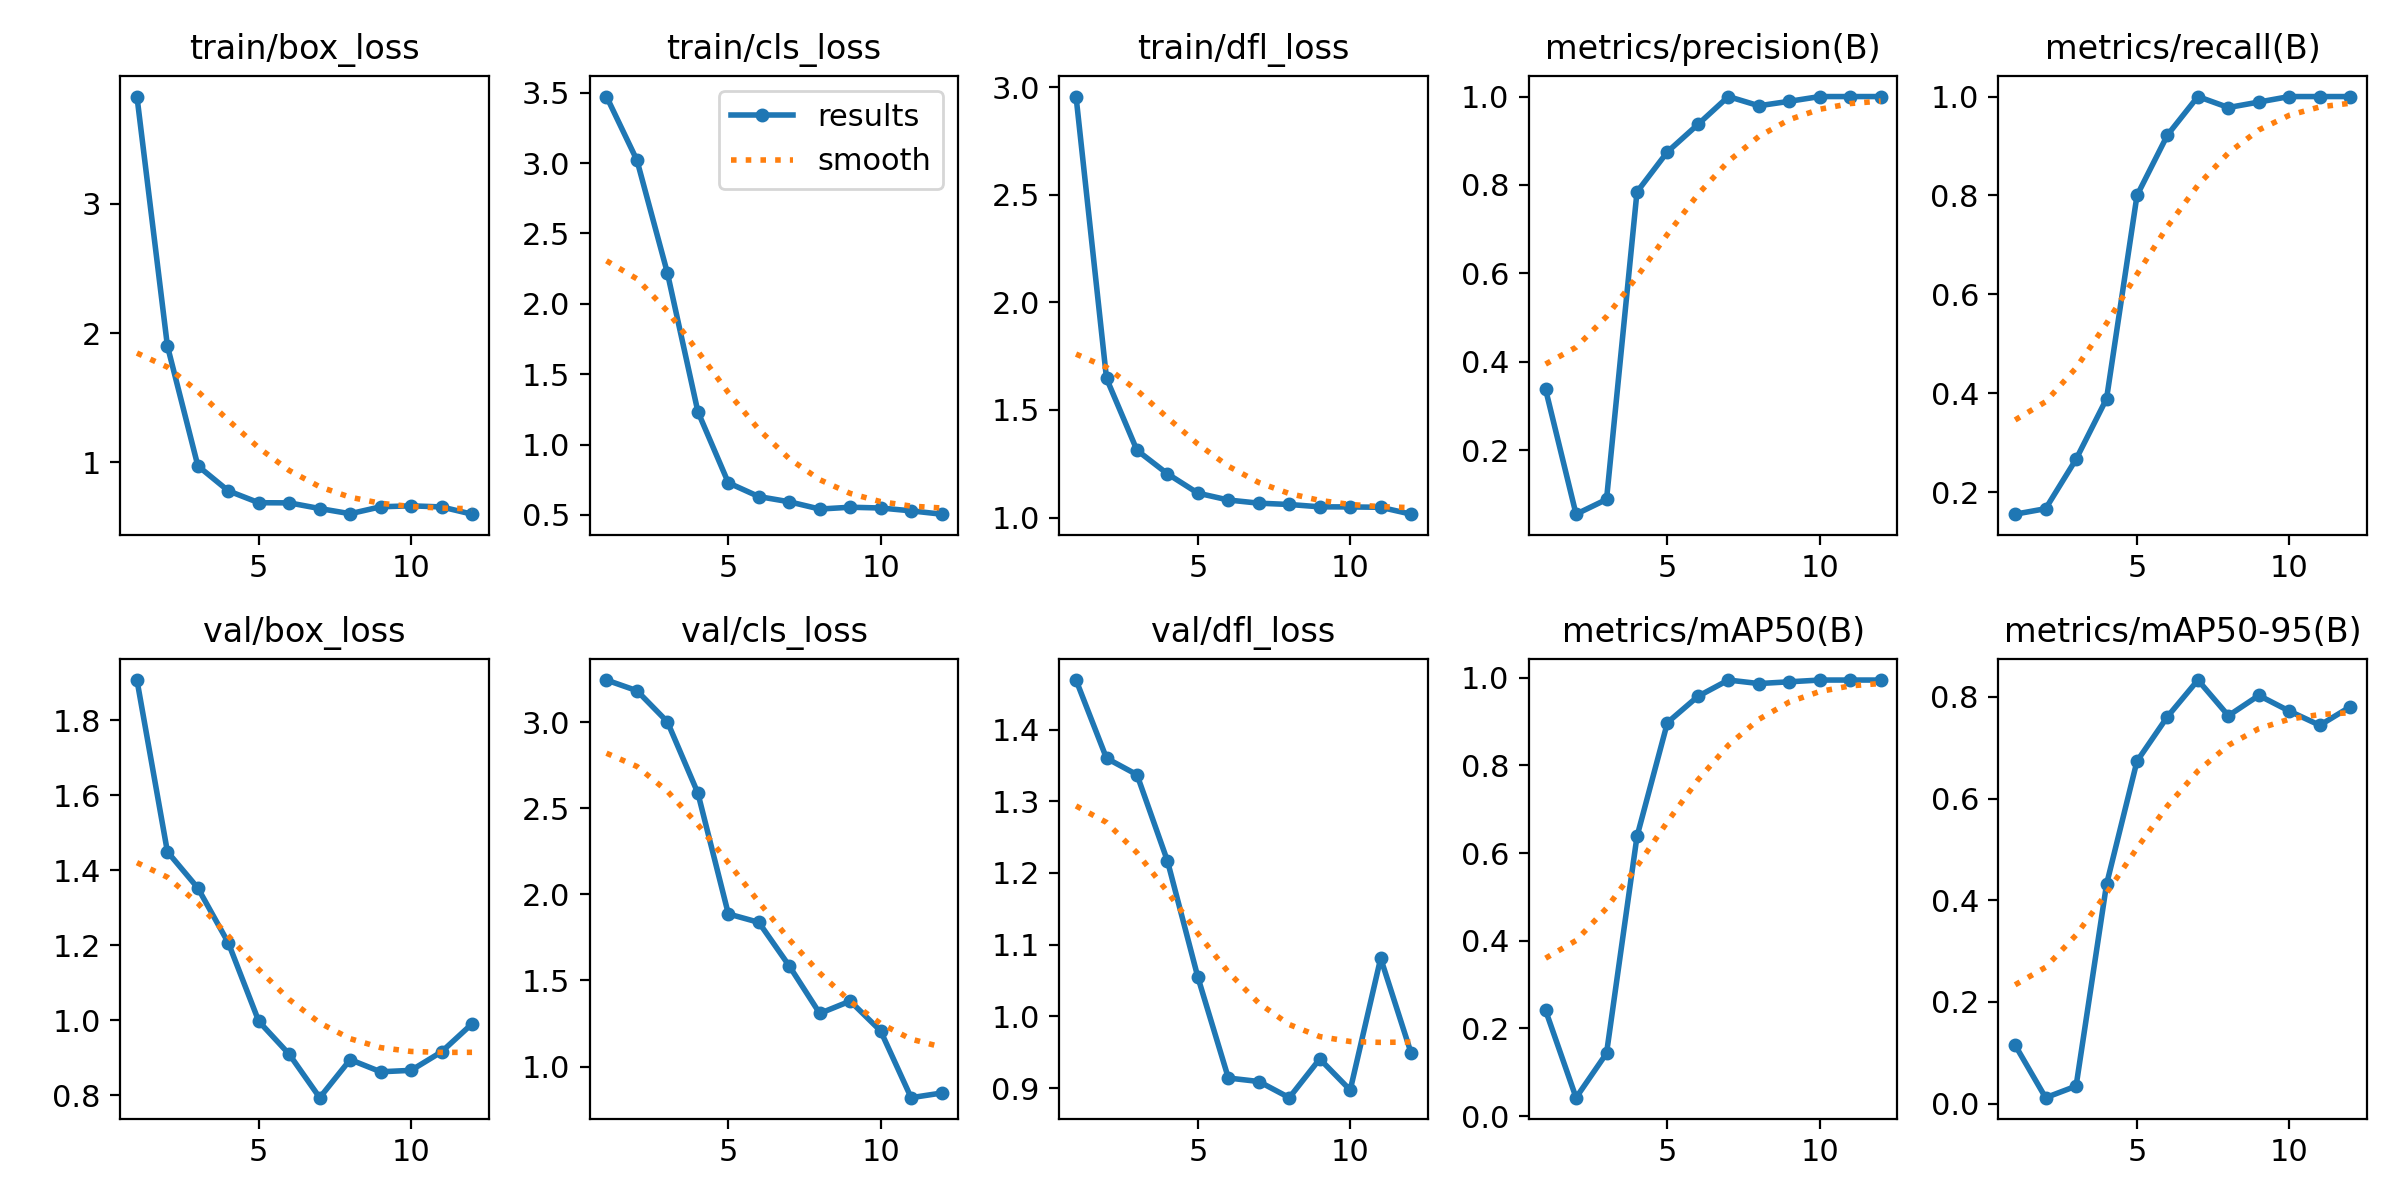

The data file committed next to this chart (first rows):
epoch, time, train/box_loss, train/cls_loss, train/dfl_loss, metrics/precision(B), metrics/recall(B), metrics/mAP50(B), metrics/mAP50-95(B), val/box_loss, val/cls_loss, val/dfl_loss, lr/pg0, lr/pg1, lr/pg2
1, 1.203, 3.829, 3.473, 2.957, 0.3377, 0.1556, 0.2412, 0.1151, 1.907, 3.245, 1.469, 0.0001143, 0.0001143, 0.0001143
2, 2.453, 1.901, 3.02, 1.647, 0.05556, 0.1667, 0.04198, 0.01185, 1.449, 3.183, 1.36, 0.0002405, 0.0002405, 0.0002405
3, 3.831, 0.9731, 2.219, 1.313, 0.08889, 0.2667, 0.1432, 0.03456, 1.352, 3.003, 1.337, 0.0003642, 0.0003642, 0.0003642
4, 5.295, 0.7802, 1.234, 1.204, 0.7843, 0.3889, 0.638, 0.4314, 1.206, 2.588, 1.217, 0.0004853, 0.0004853, 0.0004853
5, 6.466, 0.6884, 0.7283, 1.113, 0.875, 0.8, 0.898, 0.6736, 0.9967, 1.887, 1.054, 0.0006039, 0.0006039, 0.0006039
6, 7.617, 0.6874, 0.6305, 1.081, 0.9369, 0.9222, 0.9578, 0.7612, 0.9087, 1.838, 0.914, 0.0007199, 0.0007199, 0.0007199
7, 8.773, 0.6434, 0.5935, 1.067, 1, 1, 0.995, 0.8331, 0.793, 1.584, 0.9091, 0.0008334, 0.0008334, 0.0008334
8, 10.01, 0.6034, 0.5419, 1.061, 0.9792, 0.9778, 0.987, 0.763, 0.8945, 1.309, 0.8866, 0.0009443, 0.0009443, 0.0009443
9, 11.19, 0.657, 0.5549, 1.05, 0.9892, 0.9889, 0.991, 0.8029, 0.8621, 1.38, 0.9406, 0.001053, 0.001053, 0.001053
10, 12.39, 0.6643, 0.5494, 1.049, 1, 1, 0.995, 0.7721, 0.8659, 1.207, 0.8972, 0.001158, 0.001158, 0.001158
11, 13.66, 0.6559, 0.5292, 1.048, 1, 1, 0.995, 0.7441, 0.9153, 0.8192, 1.081, 0.001262, 0.001262, 0.001262
12, 14.84, 0.5999, 0.5055, 1.016, 1, 1, 0.995, 0.7805, 0.9901, 0.8462, 0.9486, 0.001273, 0.001273, 0.001273
